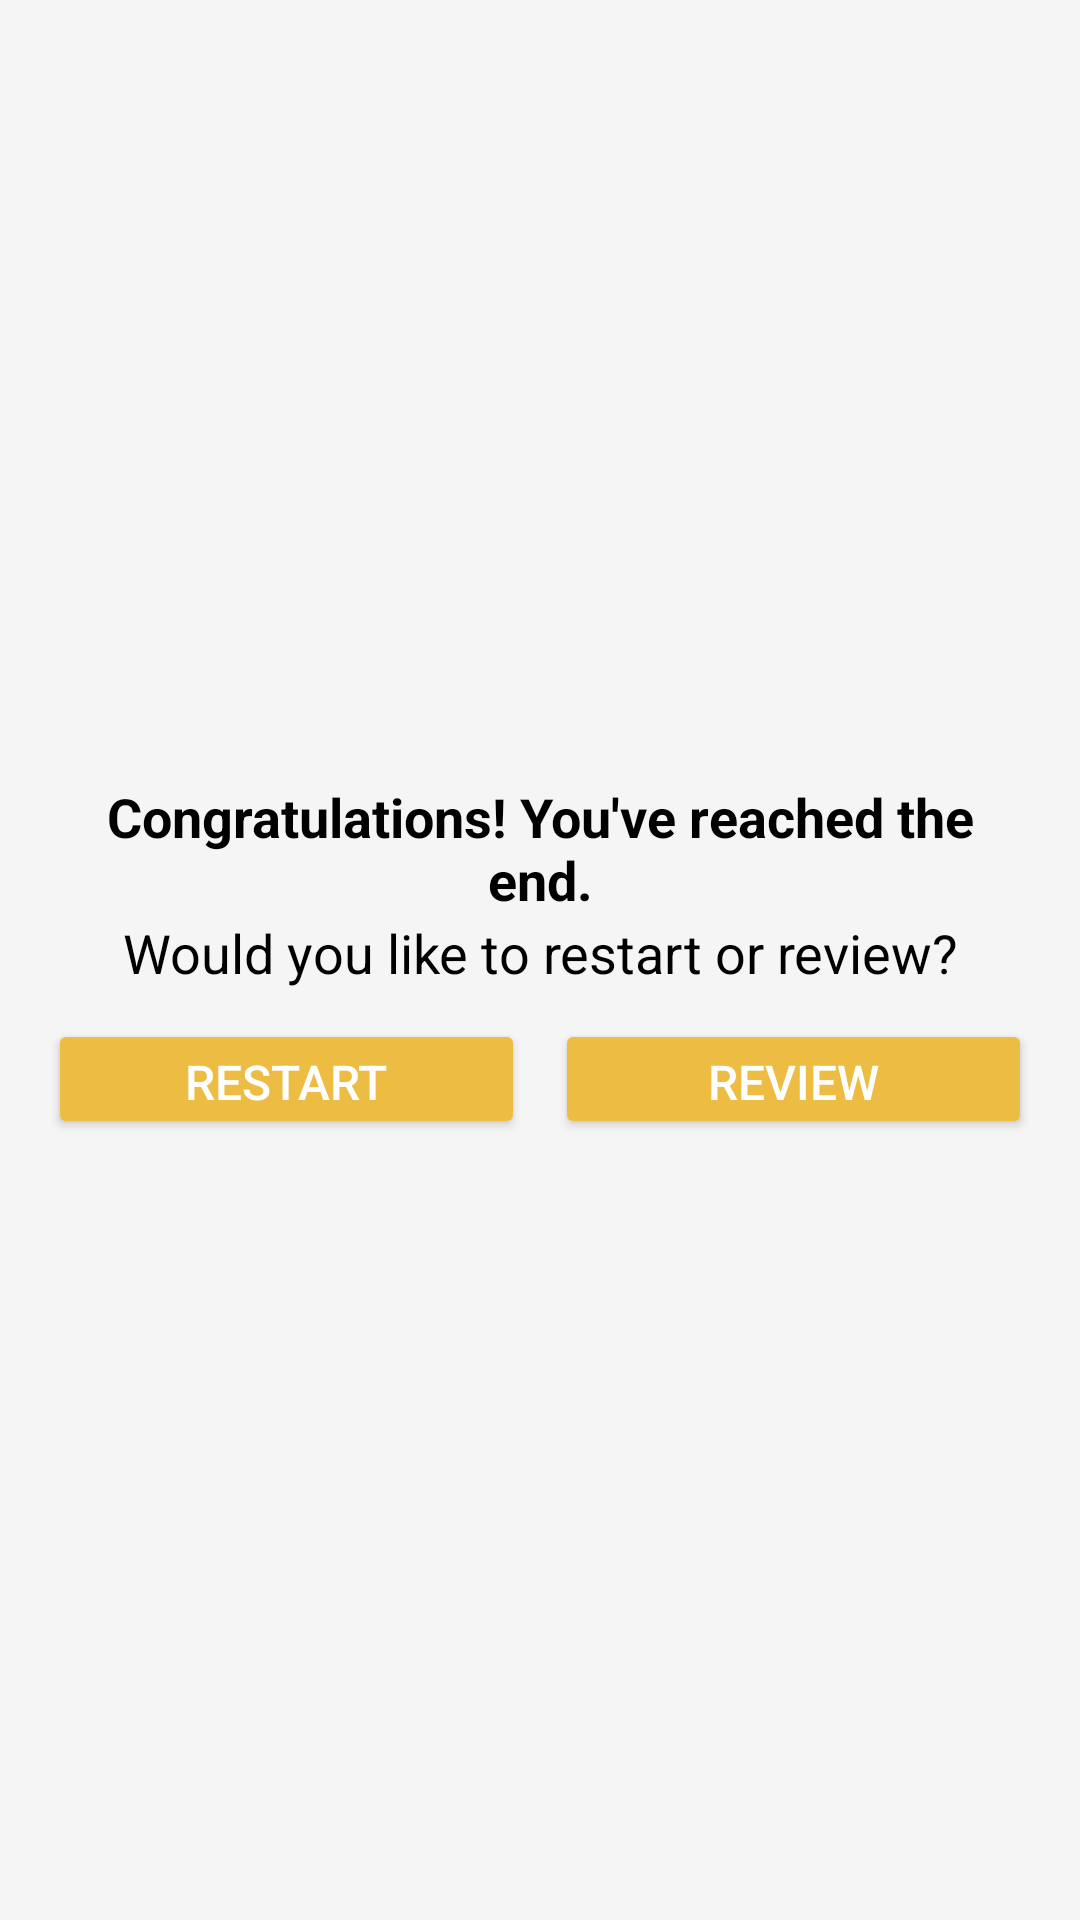

Here is an Android app screen rendered from its layout file. Give the layout XML and the strings, colors and styles it references.
<!-- AndroidManifest.xml: application theme Theme.CanStudy -->
<!-- res/layout/dialog_restart_review.xml -->
<?xml version="1.0" encoding="utf-8"?>
<LinearLayout xmlns:android="http://schemas.android.com/apk/res/android"
    android:layout_width="match_parent"
    android:layout_height="match_parent"
    xmlns:app="http://schemas.android.com/apk/res-auto"
    android:orientation="vertical"
    android:gravity="center_vertical"
    android:padding="16dp">

    <TextView
        android:layout_width="match_parent"
        android:layout_height="wrap_content"
        android:gravity="center"
        android:text="@string/congratulations_you_ve_reached_the_end"
        android:textSize="18sp"
        android:textStyle="bold"
        android:textColor="@color/black"/>

    <TextView
        android:layout_width="match_parent"
        android:layout_height="wrap_content"
        android:gravity="center"
        android:text="@string/would_you_like_to_restart_or_review"
        android:textSize="18sp"
        android:textColor="@color/black"/>

    <LinearLayout
        android:layout_width="match_parent"
        android:layout_height="wrap_content"
        android:layout_marginTop="10dp"
        android:orientation="horizontal">

        <Button
            android:id="@+id/btnRestart"
            android:layout_width="0dp"
            android:layout_height="40dp"
            android:layout_marginEnd="10dp"
            android:layout_weight="1"
            android:backgroundTint="@color/orange"
            android:text="@string/game_restart"
            android:textColor="#FFFFFF"
            android:textSize="16sp"/>

        <Button
            android:id="@+id/btnReview"
            android:layout_width="0dp"
            android:layout_height="40dp"
            android:layout_weight="1"
            android:backgroundTint="@color/orange"
            android:text="@string/game_review"
            android:textColor="#FFFFFF"
            android:textSize="16sp"/>

    </LinearLayout>

</LinearLayout>
<!-- resources referenced by this layout -->
<resources>
  <color name="black">#FF000000</color>
  <color name="orange">#EDBC42</color>
  <string name="congratulations_you_ve_reached_the_end">Congratulations! You\'ve reached the end.</string>
  <string name="game_restart">RESTART</string>
  <string name="game_review">REVIEW</string>
  <string name="would_you_like_to_restart_or_review">Would you like to restart or review?</string>
  <style name="Theme.CanStudy" parent="Theme.AppCompat.DayNight.NoActionBar">
          
          <item name="colorPrimary">@color/colorPrimary</item>
          <item name="colorPrimaryVariant">@color/colorPrimary</item>
          <item name="colorOnPrimary">@color/white</item>
          
          <item name="colorSecondary">@color/teal_200</item>
          <item name="colorSecondaryVariant">@color/teal_700</item>
          <item name="colorOnSecondary">@color/black</item>
          
          <item name="android:statusBarColor" tools:targetApi="l">?attr/colorPrimaryVariant</item>
          
          <item name="android:windowFullscreen">true</item>
          <item name="android:textAllCaps">false</item>
          <item name="android:windowBackground">@color/dumpling_white</item>
      </style>
  <color name="colorPrimary">#EDBC42</color>
  <color name="white">#FFFFFFFF</color>
  <color name="teal_200">#FF03DAC5</color>
  <color name="teal_700">#FF018786</color>
  <color name="dumpling_white">#F5F5F5</color>
</resources>
